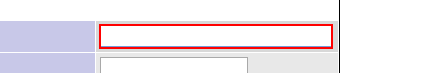
Task: Proceso en RE Framework para carga de defectos en Mantis
Workflow: LoginToMantis

Step 1: Ingresar Usuario on the text box 'username' in window 'Mantis - Banco Bice QA' (chrome.exe)

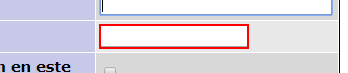
Step 2: Ingresar Contraseña on the text box 'password' in window 'Mantis - Banco Bice QA' (chrome.exe)

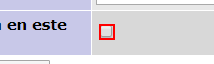
Step 3: check the text box 'perm_login' in window 'Mantis - Banco Bice QA' (chrome.exe)

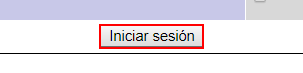
Step 4: click on the text box in window 'Mantis - Banco Bice QA' (chrome.exe)
